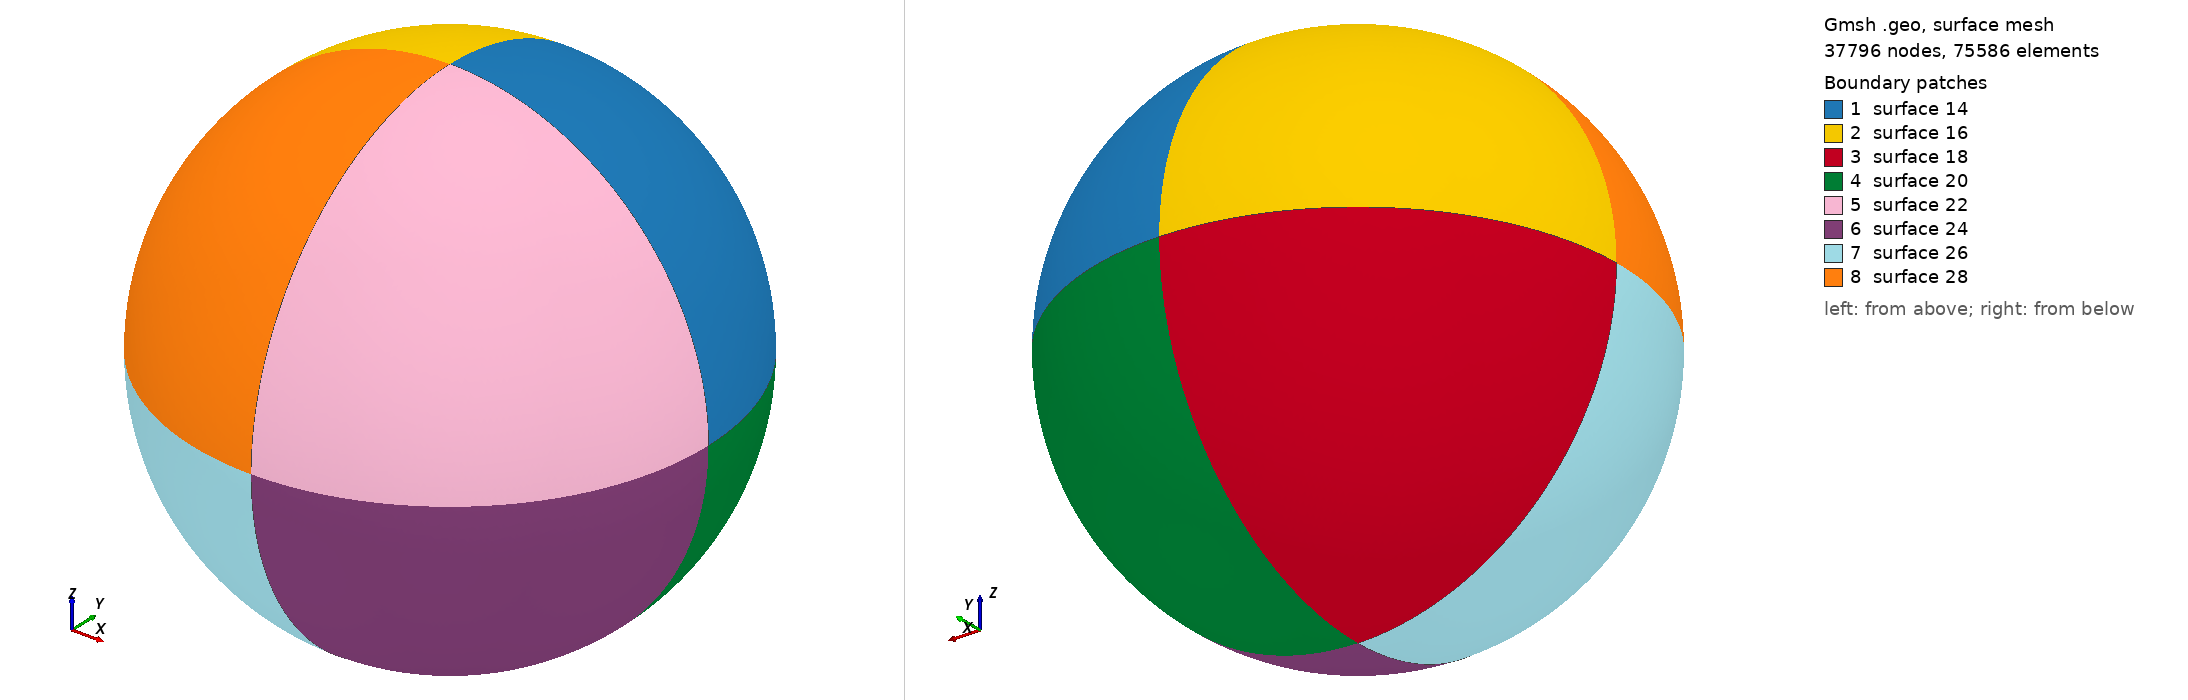

Gmsh geometry script, surface-meshed: 37796 nodes, 75586 surface elements. Boundary patches (legend numbers): 1 surface 14, 2 surface 16, 3 surface 18, 4 surface 20, 5 surface 22, 6 surface 24, 7 surface 26, 8 surface 28. Left view from above one corner, right view from below the opposite corner. The script declares no physical surfaces, so the legend lists its geometric surfaces. The drawing asked Gmsh for element sizes between 1% and 20% of the model's largest extent; the script's own settings can give other sizes.

=== cfrp_sph.geo (drawn) ===
cl1 = 0.2;
r = 10;
Point(1) = {0, 0, 10.01, cl1};
Point(2) = {r, 0, 10.01, cl1};
Point(3) = {-r, 0, 10.01, cl1};
Point(4) = {0, r, 10.01, cl1};
Point(5) = {0, -r, 10.01, cl1};
Point(6) = {0, 0, 20.01, cl1};
Point(7) = {0, 0, 0.01, cl1};
Circle(1) = {4, 1, 2};
Circle(2) = {2, 1, 5};
Circle(3) = {5, 1, 3};
Circle(4) = {3, 1, 4};
Circle(5) = {4, 1, 6};
Circle(6) = {6, 1, 5};
Circle(7) = {5, 1, 7};
Circle(8) = {7, 1, 4};
Circle(9) = {7, 1, 2};
Circle(10) = {2, 1, 6};
Circle(11) = {6, 1, 3};
Circle(12) = {3, 1, 7};
Line Loop(14) = {1, 10, -5};
Ruled Surface(14) = {14};
Line Loop(16) = {5, 11, 4};
Ruled Surface(16) = {16};
Line Loop(18) = {4, -8, -12};
Ruled Surface(18) = {18};
Line Loop(20) = {8, 1, -9};
Ruled Surface(20) = {20};
Line Loop(22) = {6, -2, 10};
Ruled Surface(22) = {22};
Line Loop(24) = {2, 7, 9};
Ruled Surface(24) = {24};
Line Loop(26) = {7, -12, -3};
Ruled Surface(26) = {26};
Line Loop(28) = {3, -11, 6};
Ruled Surface(28) = {28};
Surface Loop(30) = {14, 20, 18, 16, 28, 26, 24, 22};
Volume(30) = {30};
